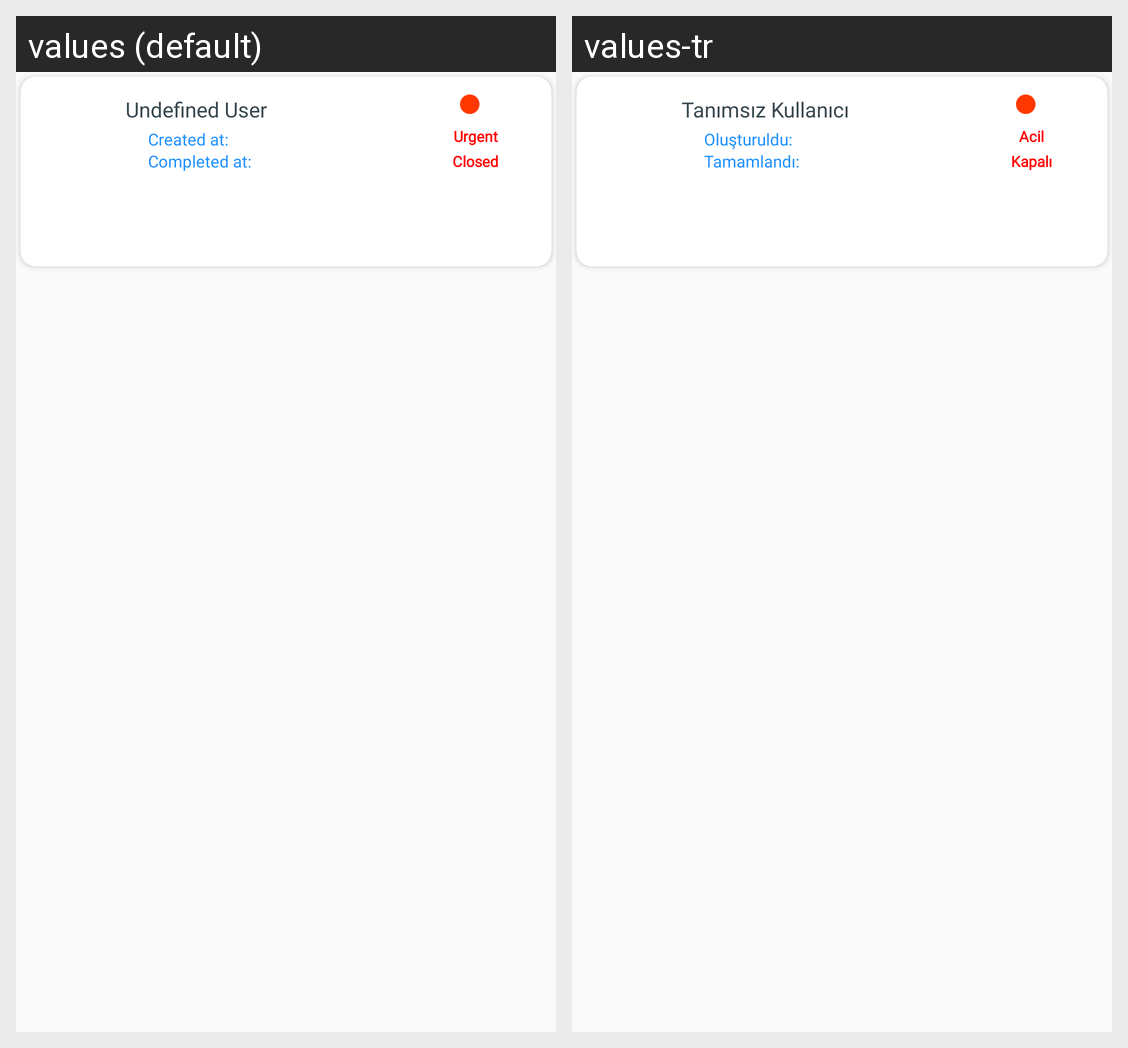

Translations of the strings shown on this Android screen, per locale in the grid:
Android screen res/layout/group_all_tasks_list_item.xml rendered under 2 locales, left to right: values (default), values-tr. Device: Nexus 5 (rendered at 1080×1920; each locale shown at half size, 540×960, under a caption strip naming it); theme AppTheme.
Strings drawn on this screen, with the default value and each locale's value (text and hints the layout hard-codes, and strings that could not be matched under every locale, appear in the picture but are not listed):

undefined_user
  values: Undefined User
  values-tr: Tanımsız Kullanıcı

createdAt
  values: Created at:
  values-tr: Oluşturuldu:

completedAt
  values: Completed at:
  values-tr: Tamamlandı:

urgent
  values: Urgent
  values-tr: Acil

closed
  values: Closed
  values-tr: Kapalı
